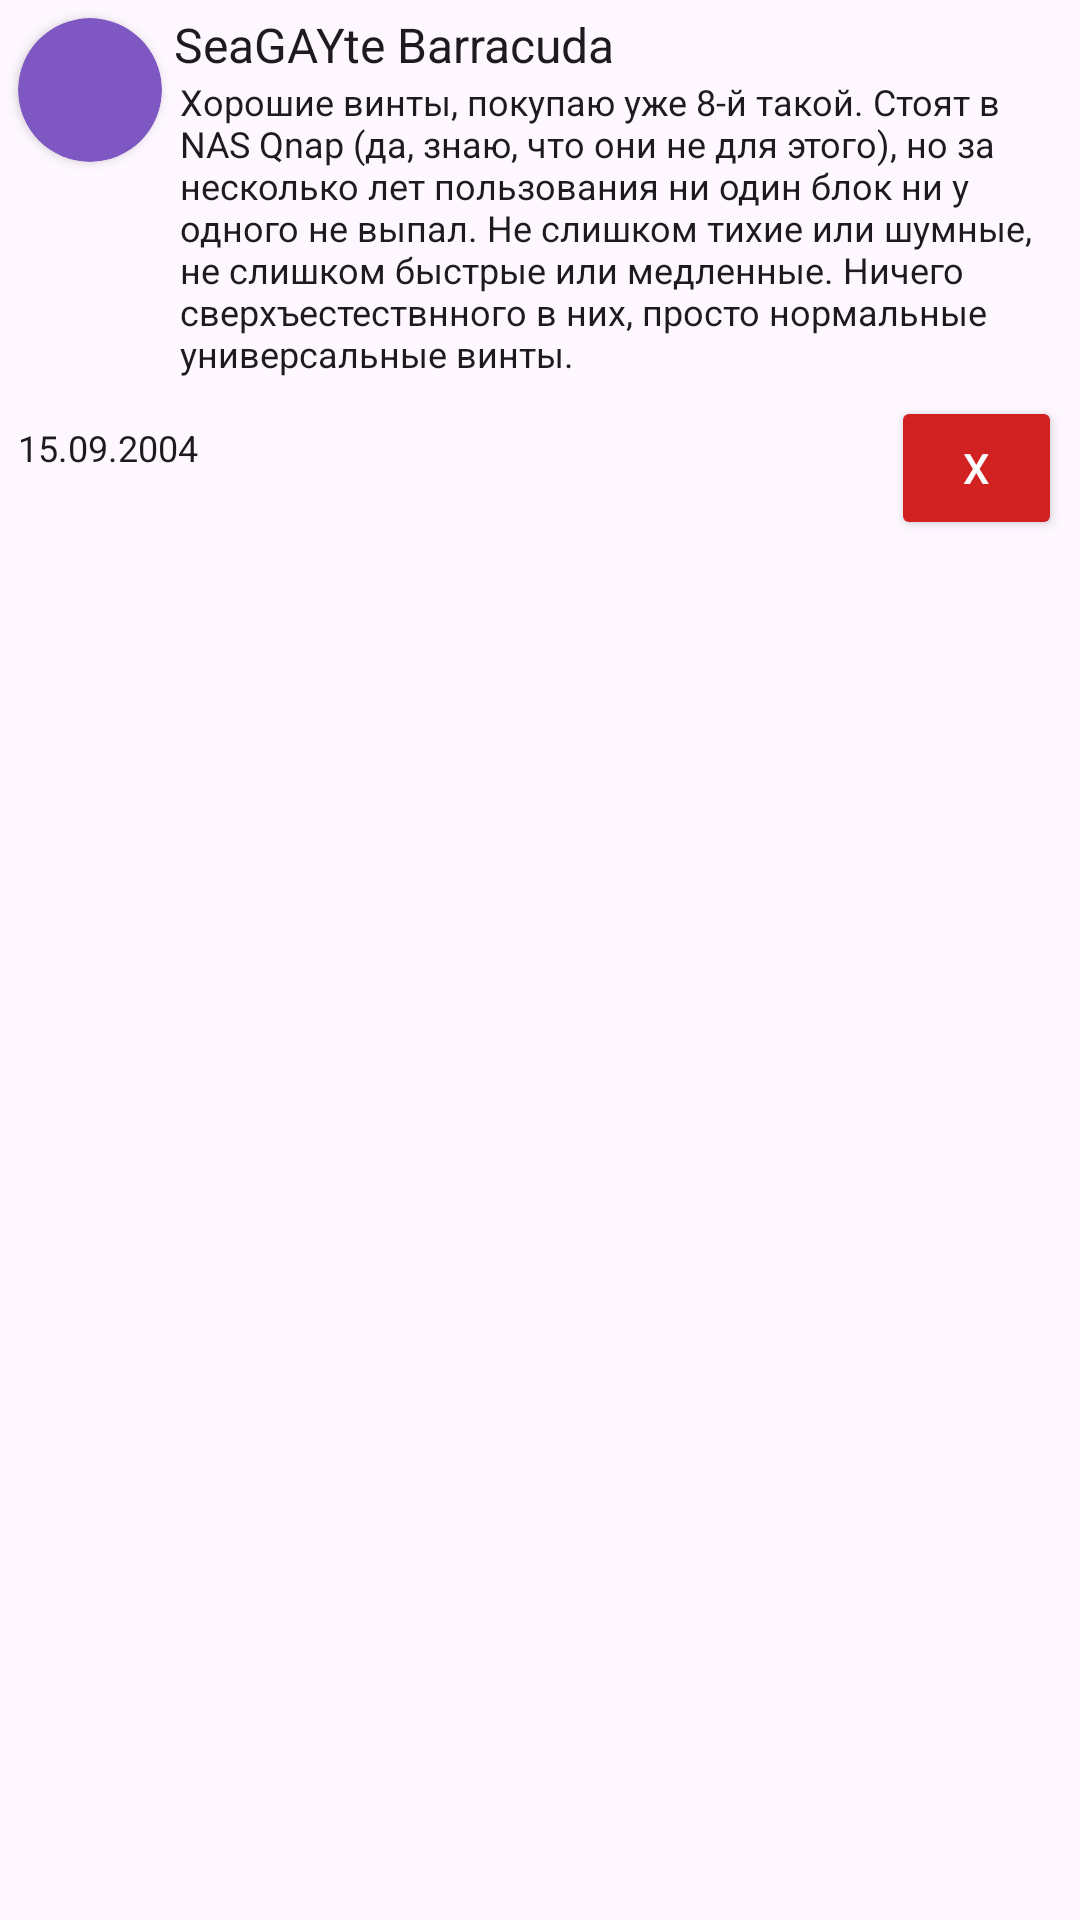

Layout XML and referenced resources for this Android screen:
<!-- AndroidManifest.xml: application theme Theme.DiskWizard -->
<!-- res/layout/fragment_comment_item.xml -->
<?xml version="1.0" encoding="utf-8"?>
<androidx.constraintlayout.widget.ConstraintLayout xmlns:android="http://schemas.android.com/apk/res/android"
    xmlns:app="http://schemas.android.com/apk/res-auto"
    xmlns:tools="http://schemas.android.com/tools"
    android:layout_width="match_parent"
    android:layout_height="match_parent">

    <TextView
        android:id="@+id/nametext"
        android:layout_width="wrap_content"
        android:layout_height="wrap_content"
        android:layout_marginStart="4dp"
        android:layout_marginTop="4dp"
        android:layout_weight="1"
        android:text="SeaGAYte Barracuda"
        android:textAlignment="viewStart"
        android:textAppearance="@style/TextAppearance.AppCompat.Large"
        android:textSize="16sp"
        app:layout_constraintStart_toEndOf="@+id/cardView2"
        app:layout_constraintTop_toTopOf="parent" />

    <TextView
        android:id="@+id/maintext"
        android:layout_width="match_parent"
        android:layout_height="wrap_content"
        android:layout_marginStart="60dp"
        android:layout_weight="1"
        android:text="Хорошие винты, покупаю уже 8-й такой. Стоят в NAS Qnap (да, знаю, что они не для этого), но за несколько лет пользования ни один блок ни у одного не выпал. Не слишком тихие или шумные, не слишком быстрые или медленные. Ничего сверхъестествнного в них, просто нормальные универсальные винты."
        android:textAppearance="@style/TextAppearance.AppCompat.Body1"
        android:textSize="12sp"
        app:layout_constraintStart_toEndOf="@+id/cardView2"
        app:layout_constraintTop_toBottomOf="@+id/nametext" />

    <TextView
        android:id="@+id/datetext"
        android:layout_width="wrap_content"
        android:layout_height="wrap_content"
        android:layout_marginTop="15dp"
        android:layout_marginStart="6dp"
        android:layout_weight="1"
        android:text="15.09.2004"
        android:textAppearance="@style/TextAppearance.AppCompat.Body1"
        android:textSize="12sp"

        app:layout_constraintStart_toStartOf="parent"
        app:layout_constraintTop_toBottomOf="@+id/maintext" />

    <Button
        android:id="@+id/delelement"
        android:layout_width="57dp"
        android:layout_height="wrap_content"
        android:layout_marginRight="6dp"
        android:layout_marginTop="6dp"
        android:backgroundTint="@color/del_color"
        android:text="X"
        android:textColor="@color/white"
        app:layout_constraintEnd_toEndOf="parent"
        app:layout_constraintTop_toBottomOf="@+id/maintext" />

    <androidx.cardview.widget.CardView
        android:id="@+id/cardView2"
        android:layout_width="48dp"
        android:layout_height="48dp"
        app:cardBackgroundColor="#7E57C2"
        app:cardCornerRadius="100dp"
        android:layout_margin="6dp"
        app:layout_constraintStart_toStartOf="parent"
        app:layout_constraintTop_toTopOf="parent">

        <ImageView
            android:id="@+id/avaView"
            android:layout_width="48dp"
            android:layout_height="48dp"
            app:layout_constraintEnd_toEndOf="parent"
            app:layout_constraintStart_toStartOf="parent"
            app:layout_constraintTop_toTopOf="parent"/>
    </androidx.cardview.widget.CardView>

</androidx.constraintlayout.widget.ConstraintLayout>
<!-- resources referenced by this layout -->
<resources>
  <color name="del_color">#D12121</color>
  <color name="white">#FFFFFFFF</color>
  <style name="Theme.DiskWizard" parent="Base.Theme.DiskWizard" />
  <style name="Base.Theme.DiskWizard" parent="Theme.Material3.DayNight.NoActionBar">
          <item name="android:statusBarColor">@android:color/transparent</item>
          <item name="android:navigationBarColor">@android:color/transparent</item>
          <item name="android:windowLightStatusBar">true</item>
      </style>
</resources>
